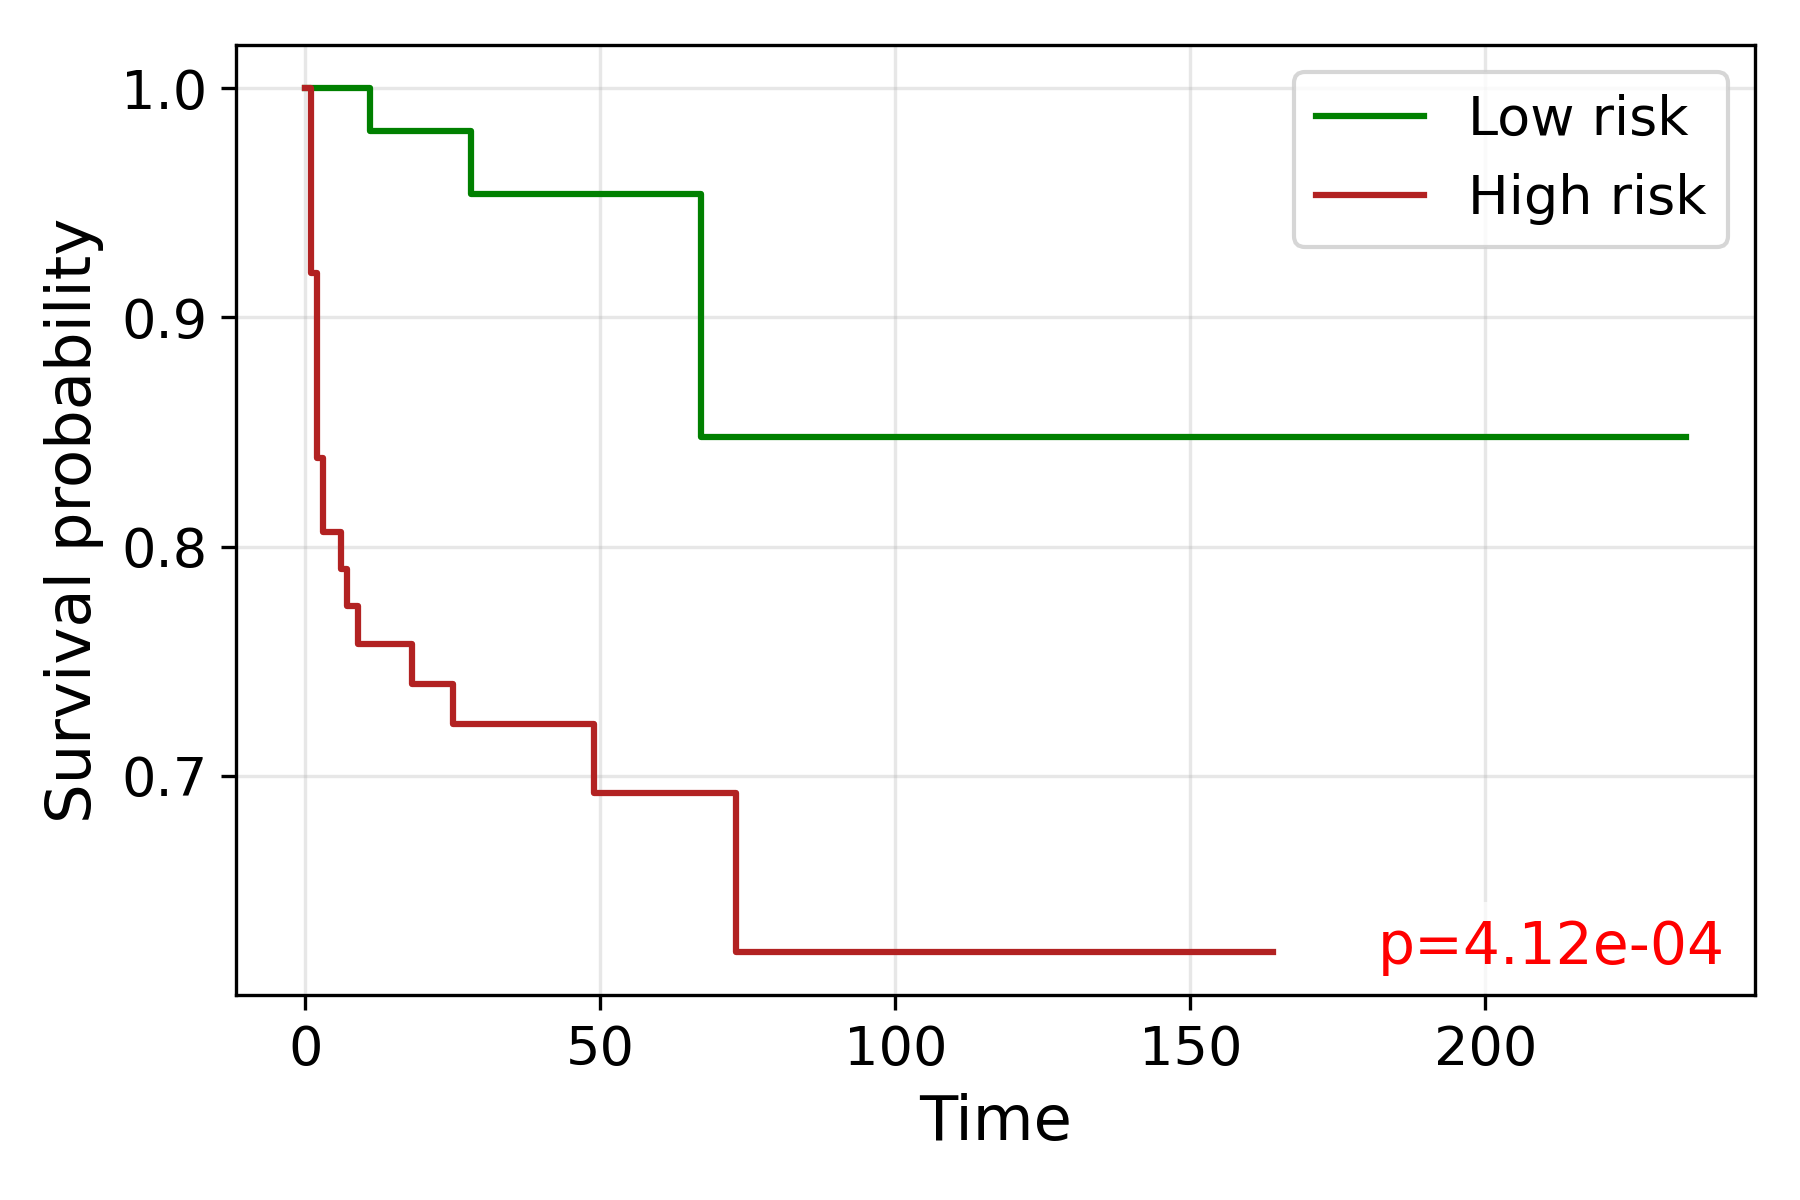

The file beside this chart, header and first rows:
time, S_low, S_high
0.0, 1.0, 1.0
1.0, , 0.9194
2.0, , 0.8387
3.0, 1.0, 0.8065
5.0, 1.0, 
6.0, 1.0, 0.7903
7.0, 1.0, 0.7742
9.0, 1.0, 0.7577
11.0, 0.9811, 
13.0, 0.9811, 
14.0, 0.9811, 
16.0, , 0.7577
17.0, 0.9811, 0.7577
18.0, 0.9811, 0.7401
19.0, 0.9811, 
22.0, 0.9811, 
23.0, 0.9811, 
25.0, 0.9811, 0.7225
26.0, 0.9811, 
27.0, 0.9811, 0.7225
28.0, 0.9539, 
29.0, 0.9539, 
30.0, 0.9539, 0.7225
31.0, 0.9539, 0.7225
32.0, 0.9539, 
33.0, 0.9539, 
35.0, 0.9539, 
36.0, , 0.7225
38.0, 0.9539, 0.7225
39.0, 0.9539, 0.7225
40.0, , 0.7225
42.0, 0.9539, 0.7225
43.0, , 0.7225
45.0, 0.9539, 0.7225
46.0, , 0.7225
49.0, , 0.6924
51.0, 0.9539, 0.6924
52.0, , 0.6924
53.0, , 0.6924
54.0, 0.9539, 
55.0, 0.9539, 0.6924
58.0, , 0.6924
59.0, 0.9539, 0.6924
62.0, 0.9539, 
63.0, , 0.6924
64.0, 0.9539, 
65.0, , 0.6924
67.0, 0.8479, 
73.0, , 0.6231
74.0, 0.8479, 
75.0, , 0.6231
77.0, 0.8479, 0.6231
80.0, , 0.6231
86.0, 0.8479, 
89.0, 0.8479, 
92.0, , 0.6231
93.0, 0.8479, 
95.0, , 0.6231
96.0, 0.8479, 
107.0, , 0.6231
... 5 more rows
